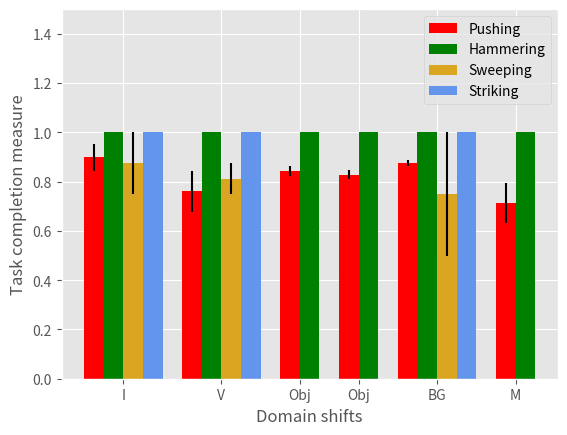

Here is the Python script that generated this plot:
#### For plotting task completion rates in bar plot for simulation experiments


import numpy as np
import matplotlib.pyplot as plt
import matplotlib
import matplotlib.pyplot as plt
matplotlib.style.use('ggplot')



def mean_std(rate1,rate2):
	
	mean=np.mean([rate1,rate2])
	std=np.std([rate1,rate2])
	return mean,std


#------------------------------------------------------------------------------------------------------------#	


mean0_e2,std0_e2=mean_std(.8442,.9515)
mean1_e2,std1_e2=mean_std(.6782,.8442)
mean2_e2,std2_e2=mean_std(.8235,.8650)
mean3_e2,std3_e2=mean_std(.8096,.8477)
mean4_e2,std4_e2=mean_std(.8892,.8615)
mean5_e2,std5_e2=mean_std(.7923,.6332)


mean0_e3,std0_e3=mean_std(1,1)
mean1_e3,std1_e3=mean_std(1,1)
mean2_e3,std2_e3=mean_std(1,1)
mean3_e3,std3_e3=mean_std(1,1)
mean4_e3,std4_e3=mean_std(1,1)
mean5_e3,std5_e3=mean_std(1,1)

mean0_e4,std0_e4=mean_std(1,1)
mean1_e4,std1_e4=mean_std(1,1)
mean2_e4,std2_e4=mean_std(1,1)

mean0_e5,std0_e5=mean_std(.75,1)
mean1_e5,std1_e5=mean_std(.875,0.75)
mean2_e5,std2_e5=mean_std(0.50,1)


#------------------------------------------------------------------------------------------------------------#	

mean_e2=[mean0_e2,mean1_e2,mean2_e2,mean3_e2,mean4_e2,mean5_e2]
std_e2=[std0_e2,std1_e2,std2_e2,std3_e2,std4_e2,std5_e2]

mean_e3=[mean0_e3,mean1_e3,mean2_e3,mean3_e3,mean4_e3,mean5_e3]
std_e3=[std0_e3,std1_e3,std2_e3,std3_e3,std4_e3,std5_e3]


mean_e4=[mean0_e4,mean1_e4,mean2_e4]
std_e4=[std0_e4,std1_e4,std2_e4]

mean_e5=[mean0_e5,mean1_e5,mean2_e5]
std_e5=[std0_e5,std1_e5,std2_e5]


#------------------------------------------------------------------------------------------------------------#	

bar_width=1
ind_e2=[0,5,10,13,16,21]
ind_e3=[1,6,11,14,17,22]
ind_e5=[2,7,18]
ind_e4=[3,8,19]


#------------------------------------------------------------------------------------------------------------#	

ax_e2=plt.bar(ind_e2,mean_e2,width=bar_width,yerr=std_e2,bottom=0,color='r',label='Pushing')
ax_e3=plt.bar(ind_e3,mean_e3,width=bar_width,yerr=std_e3,bottom=0,color='g',label='Hammering')
ax_e5=plt.bar(ind_e5,mean_e5,width=bar_width,yerr=std_e5,bottom=0,color='goldenrod',label='Sweeping')
ax_e4=plt.bar(ind_e4,mean_e4,width=bar_width,yerr=std_e4,bottom=0,color='cornflowerblue',label='Striking')
my_ticks=['I','V', 'Obj','Obj', 'BG','M']
x_ticks=[1.5,6.5,10.5,13.5,17.5,21.5]
plt.xticks(x_ticks,my_ticks)
plt.legend(loc='upper right')
plt.title('')
plt.xlabel('Domain shifts')
plt.ylim(-0,1.5)
plt.ylabel('Task completion measure')
plt.savefig('Completionrate_barplot_real_e2_e3_e4_e5.png')
plt.show()
